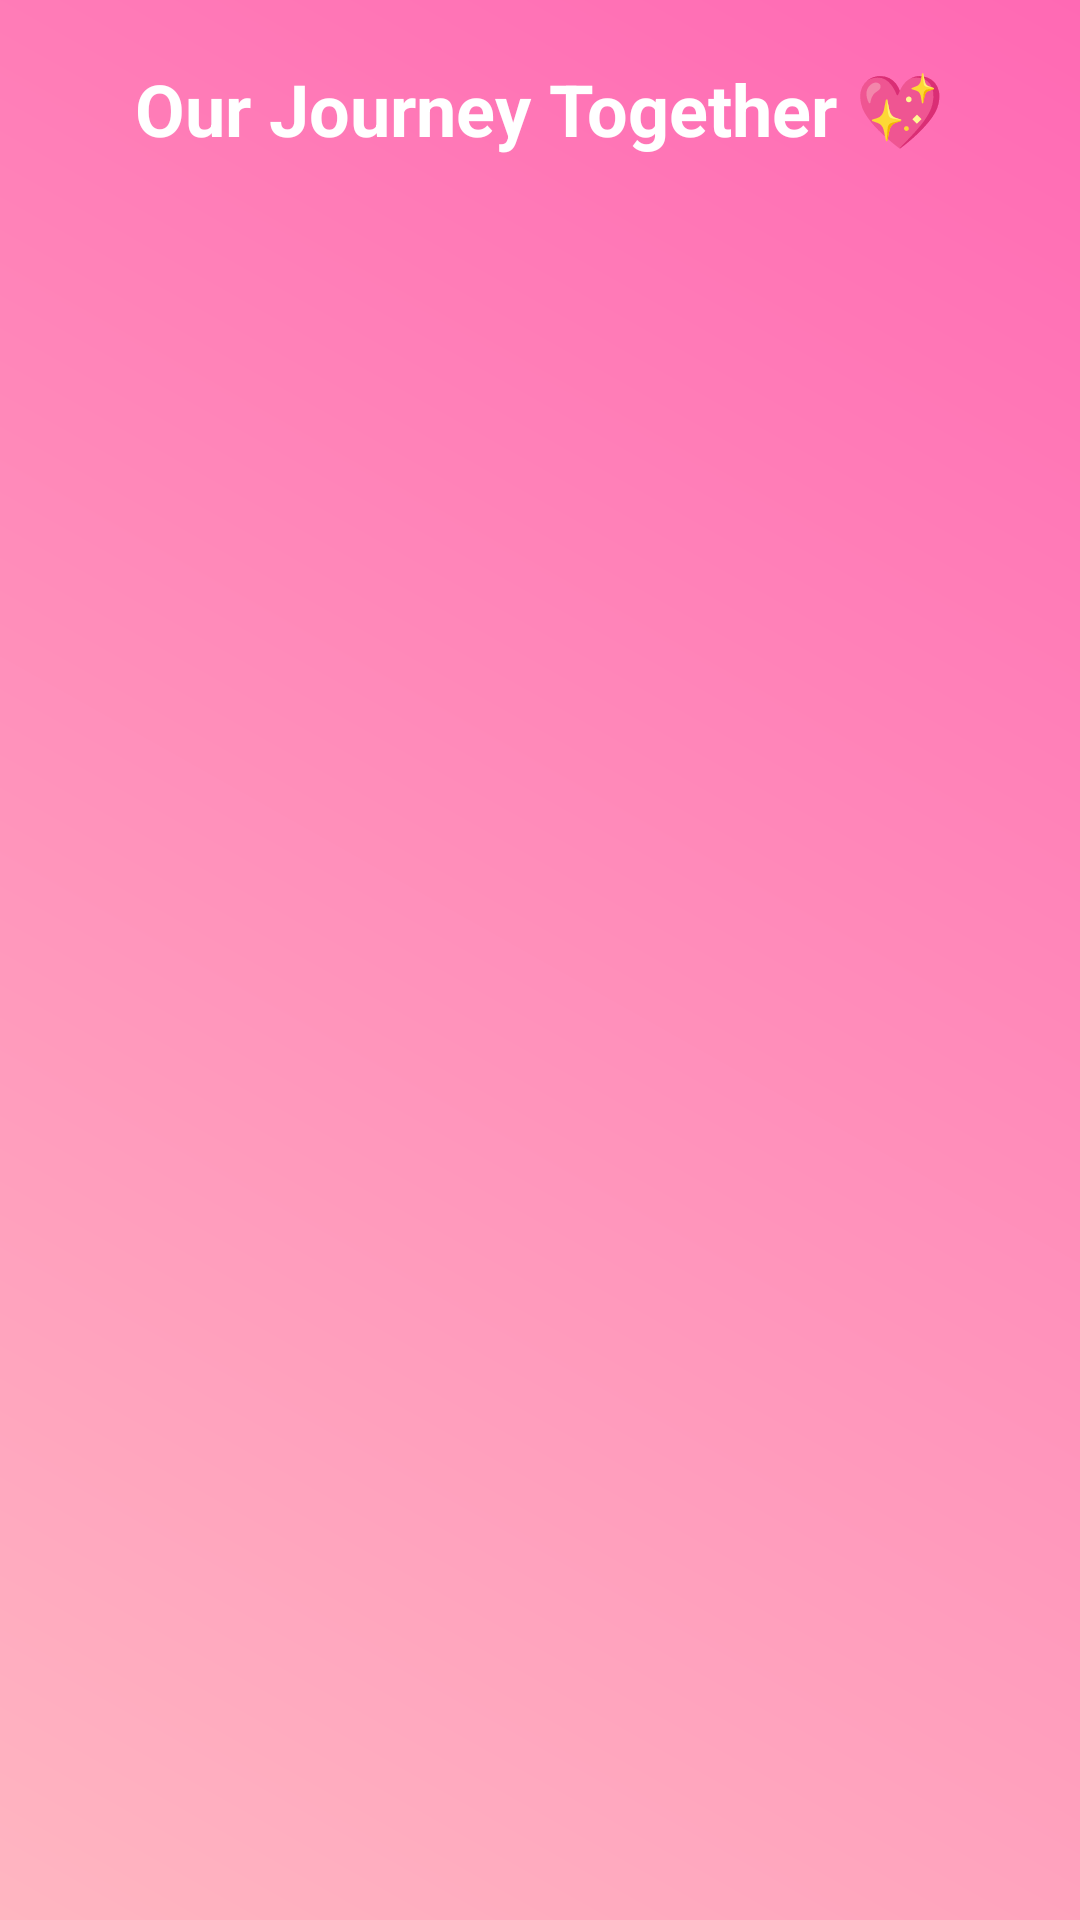

This screen was rendered from an Android layout file. Write that file and the resources it references.
<!-- AndroidManifest.xml: application theme Theme.ForMuskan -->
<!-- res/layout/activity_timeline.xml -->
<?xml version="1.0" encoding="utf-8"?>
<androidx.constraintlayout.widget.ConstraintLayout
    xmlns:android="http://schemas.android.com/apk/res/android"
    xmlns:app="http://schemas.android.com/apk/res-auto"
    android:layout_width="match_parent"
    android:layout_height="match_parent"
    android:background="@drawable/bg_gradient"
    android:id="@+id/main">

    <TextView
        android:id="@+id/tvTimelineTitle"
        android:layout_width="wrap_content"
        android:layout_height="wrap_content"
        android:text="Our Journey Together 💖"
        android:textSize="24sp"
        android:textColor="#FFFFFF"
        android:textStyle="bold"
        app:layout_constraintTop_toTopOf="parent"
        app:layout_constraintStart_toStartOf="parent"
        app:layout_constraintEnd_toEndOf="parent"
        android:layout_marginTop="20dp"/>

    <androidx.recyclerview.widget.RecyclerView
        android:id="@+id/timelineRecyclerView"
        android:layout_width="0dp"
        android:layout_height="0dp"
        android:layout_marginTop="16dp"
        app:layout_constraintTop_toBottomOf="@id/tvTimelineTitle"
        app:layout_constraintBottom_toBottomOf="parent"
        app:layout_constraintStart_toStartOf="parent"
        app:layout_constraintEnd_toEndOf="parent"/>

</androidx.constraintlayout.widget.ConstraintLayout>
<!-- resources referenced by this layout -->
<resources>
  <!-- drawable bg_gradient (drawable) -->
  <?xml version="1.0" encoding="utf-8"?>
  <shape xmlns:android="http://schemas.android.com/apk/res/android">
      <gradient
          android:startColor="#FFB6C1"
          android:endColor="#FF69B4"
          android:angle="45" />
  </shape>
  <style name="Theme.ForMuskan" parent="Base.Theme.ForMuskan" />
  <style name="Base.Theme.ForMuskan" parent="Theme.Material3.DayNight.NoActionBar">
          
          
      </style>
</resources>
